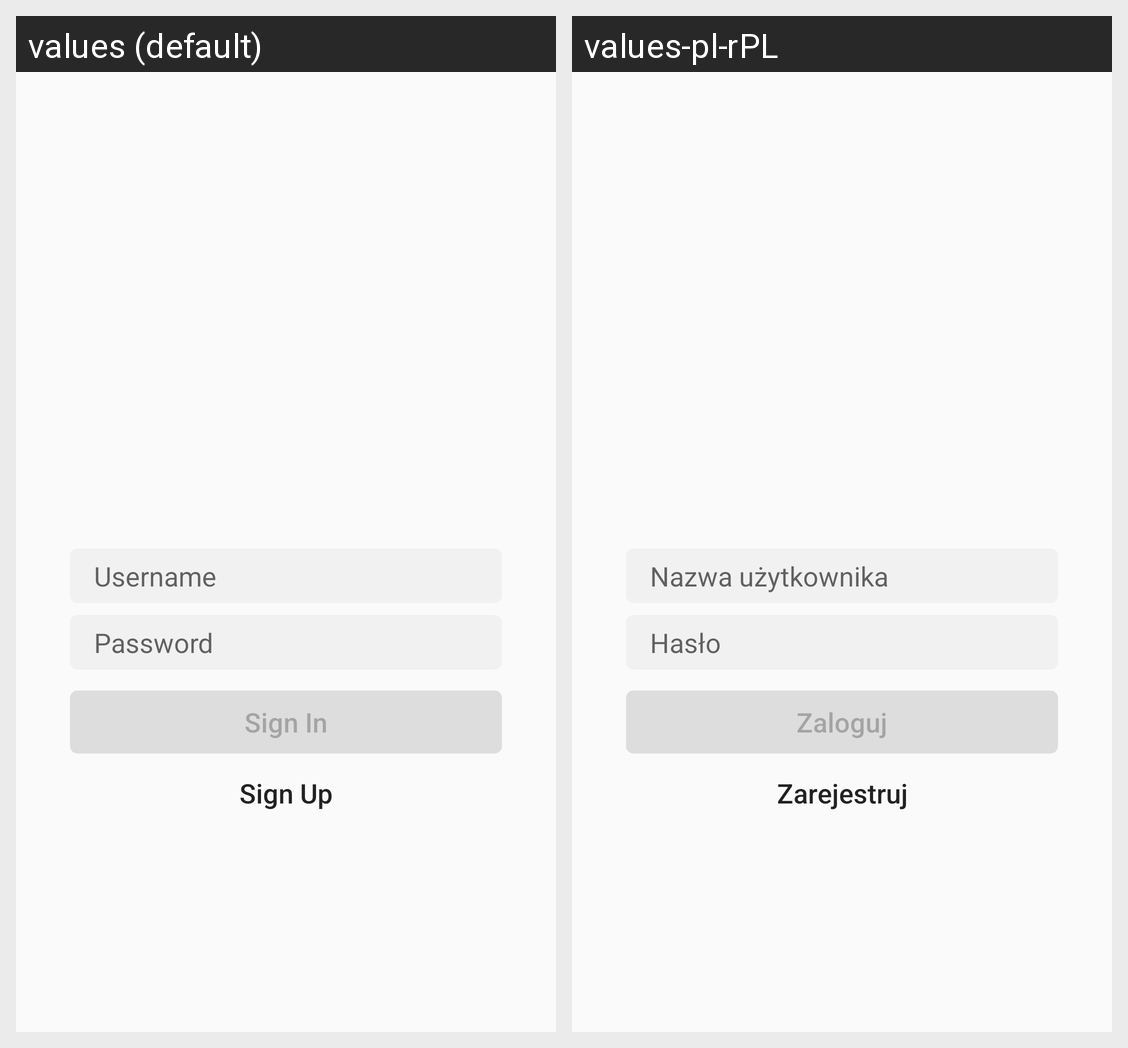

The Android screen above is rendered under two locales of the same app. Produce the string resources it draws, with the default and per-locale values.
Android screen res/layout/fragment_login.xml rendered under 2 locales, left to right: values (default), values-pl-rPL. Device: Nexus 5 (rendered at 1080×1920; each locale shown at half size, 540×960, under a caption strip naming it); theme AppTheme.
Strings drawn on this screen, with the default value and each locale's value (text and hints the layout hard-codes, and strings that could not be matched under every locale, appear in the picture but are not listed):

prompt_username
  values: Username
  values-pl-rPL: Nazwa użytkownika

prompt_password
  values: Password
  values-pl-rPL: Hasło

action_sign_in
  values: Sign In
  values-pl-rPL: Zaloguj

action_sign_up
  values: Sign Up
  values-pl-rPL: Zarejestruj
